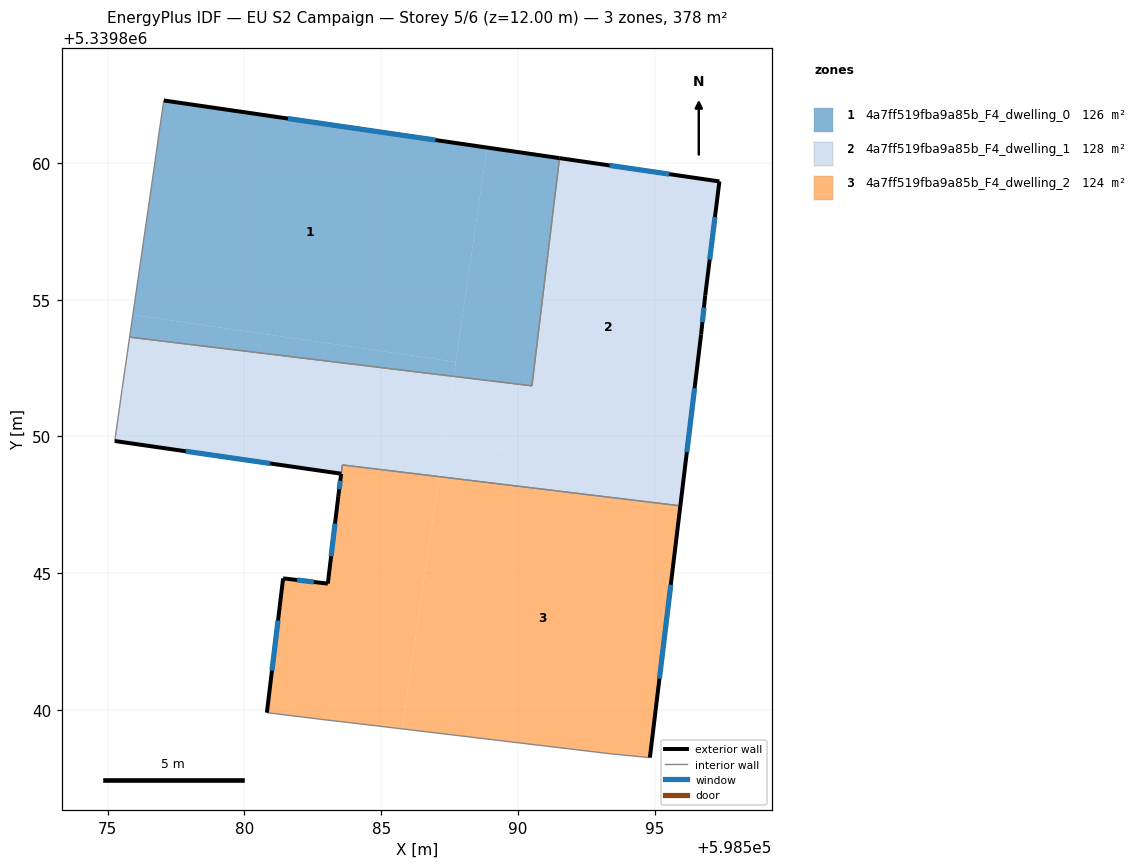
=== STOREY PLAN SPEC (per zone: floor XY polygon, exterior-wall plan segments, windows/doors) ===
zone 1: 4a7ff519fba9a85b_F4_dwelling_0  (126.0 m²)
  floor: (598588.87, 5339860.56) (598587.73, 5339852.73) (598575.92, 5339854.45) (598576.75, 5339860.17) (598576.85, 5339860.88) (598577.04, 5339862.23) (598577.05, 5339862.29)
  floor: (598587.73, 5339852.73) (598587.65, 5339852.20) (598575.80, 5339853.63) (598575.92, 5339854.45)
  floor: (598591.52, 5339860.18) (598590.51, 5339851.85) (598587.65, 5339852.20) (598588.87, 5339860.56)
  exterior wall: (598591.52, 5339860.18) – (598577.05, 5339862.29)  [14.6 m]
    window: (598586.98, 5339860.84) – (598581.59, 5339861.63)  [6.1 m²]
  interior walls: 6
zone 2: 4a7ff519fba9a85b_F4_dwelling_1  (127.9 m²)
  floor: (598587.65, 5339852.20) (598587.11, 5339848.53) (598583.58, 5339848.96) (598583.54, 5339848.64) (598575.26, 5339849.83) (598575.28, 5339849.97) (598575.53, 5339851.72) (598575.80, 5339853.63)
  floor: (598597.36, 5339859.33) (598596.85, 5339855.16) (598596.70, 5339853.73) (598596.07, 5339848.56) (598587.30, 5339849.84) (598587.65, 5339852.20) (598590.51, 5339851.85) (598591.52, 5339860.18)
  floor: (598596.07, 5339848.56) (598595.94, 5339847.46) (598587.11, 5339848.53) (598587.30, 5339849.84)
  exterior wall: (598597.36, 5339859.33) – (598591.52, 5339860.18)  [5.9 m]
    window: (598595.53, 5339859.59) – (598593.35, 5339859.91)  [2.5 m²]
  exterior wall: (598596.85, 5339855.16) – (598597.36, 5339859.33)  [4.2 m]
    window: (598597.01, 5339856.47) – (598597.20, 5339858.02)  [1.8 m²]
  exterior wall: (598596.70, 5339853.73) – (598596.85, 5339855.16)  [1.4 m]
    window: (598596.74, 5339854.18) – (598596.80, 5339854.71)  [0.6 m²]
  exterior wall: (598595.94, 5339847.46) – (598596.70, 5339853.73)  [6.3 m]
    window: (598596.17, 5339849.43) – (598596.46, 5339851.77)  [2.6 m²]
  exterior wall: (598575.26, 5339849.83) – (598583.54, 5339848.64)  [8.4 m]
    window: (598577.85, 5339849.46) – (598580.94, 5339849.01)  [3.5 m²]
  interior walls: 7
zone 3: 4a7ff519fba9a85b_F4_dwelling_2  (124.1 m²)
  floor: (598595.94, 5339847.46) (598594.82, 5339838.26) (598594.77, 5339838.26) (598593.37, 5339838.40) (598585.77, 5339839.31) (598587.11, 5339848.53)
  floor: (598587.11, 5339848.53) (598585.77, 5339839.31) (598584.23, 5339839.49) (598582.81, 5339839.66) (598580.82, 5339839.90) (598581.41, 5339844.81) (598583.05, 5339844.62) (598583.43, 5339847.82) (598583.54, 5339848.64) (598583.58, 5339848.96)
  exterior wall: (598583.54, 5339848.63) – (598583.43, 5339847.82)  [0.8 m]
    window: (598583.50, 5339848.38) – (598583.46, 5339848.07)  [0.3 m²]
  exterior wall: (598594.82, 5339838.26) – (598595.94, 5339847.46)  [9.3 m]
    window: (598595.17, 5339841.14) – (598595.59, 5339844.58)  [3.9 m²]
  exterior wall: (598581.41, 5339844.81) – (598580.82, 5339839.90)  [4.9 m]
    window: (598581.23, 5339843.27) – (598581.01, 5339841.44)  [2.1 m²]
  exterior wall: (598583.05, 5339844.62) – (598581.41, 5339844.81)  [1.6 m]
    window: (598582.54, 5339844.68) – (598581.93, 5339844.75)  [0.7 m²]
  exterior wall: (598583.43, 5339847.82) – (598583.05, 5339844.62)  [3.2 m]
    window: (598583.31, 5339846.82) – (598583.17, 5339845.62)  [1.3 m²]
  interior walls: 7

=== DERIVED (storey summary) ===
Building: EU S2 Campaign
Storey: 5 of 6  (floor level z = 12.00 m)
Storey gross floor area: 378.1 m²
Zones on this storey: 3
  - 4a7ff519fba9a85b_F4_dwelling_0: floor 126.0 m²; exterior wall 14.6 m (43.9 m²); 1 window(s) 6.1 m²; WWR 13.9%
  - 4a7ff519fba9a85b_F4_dwelling_1: floor 127.9 m²; exterior wall 26.2 m (78.7 m²); 5 window(s) 10.9 m²; WWR 13.9%
  - 4a7ff519fba9a85b_F4_dwelling_2: floor 124.1 m²; exterior wall 19.9 m (59.7 m²); 5 window(s) 8.3 m²; WWR 13.9%
Zone adjacency (shared interzone walls):
  - 4a7ff519fba9a85b_F4_dwelling_0 ↔ 4a7ff519fba9a85b_F4_dwelling_1
  - 4a7ff519fba9a85b_F4_dwelling_1 ↔ 4a7ff519fba9a85b_F4_dwelling_2